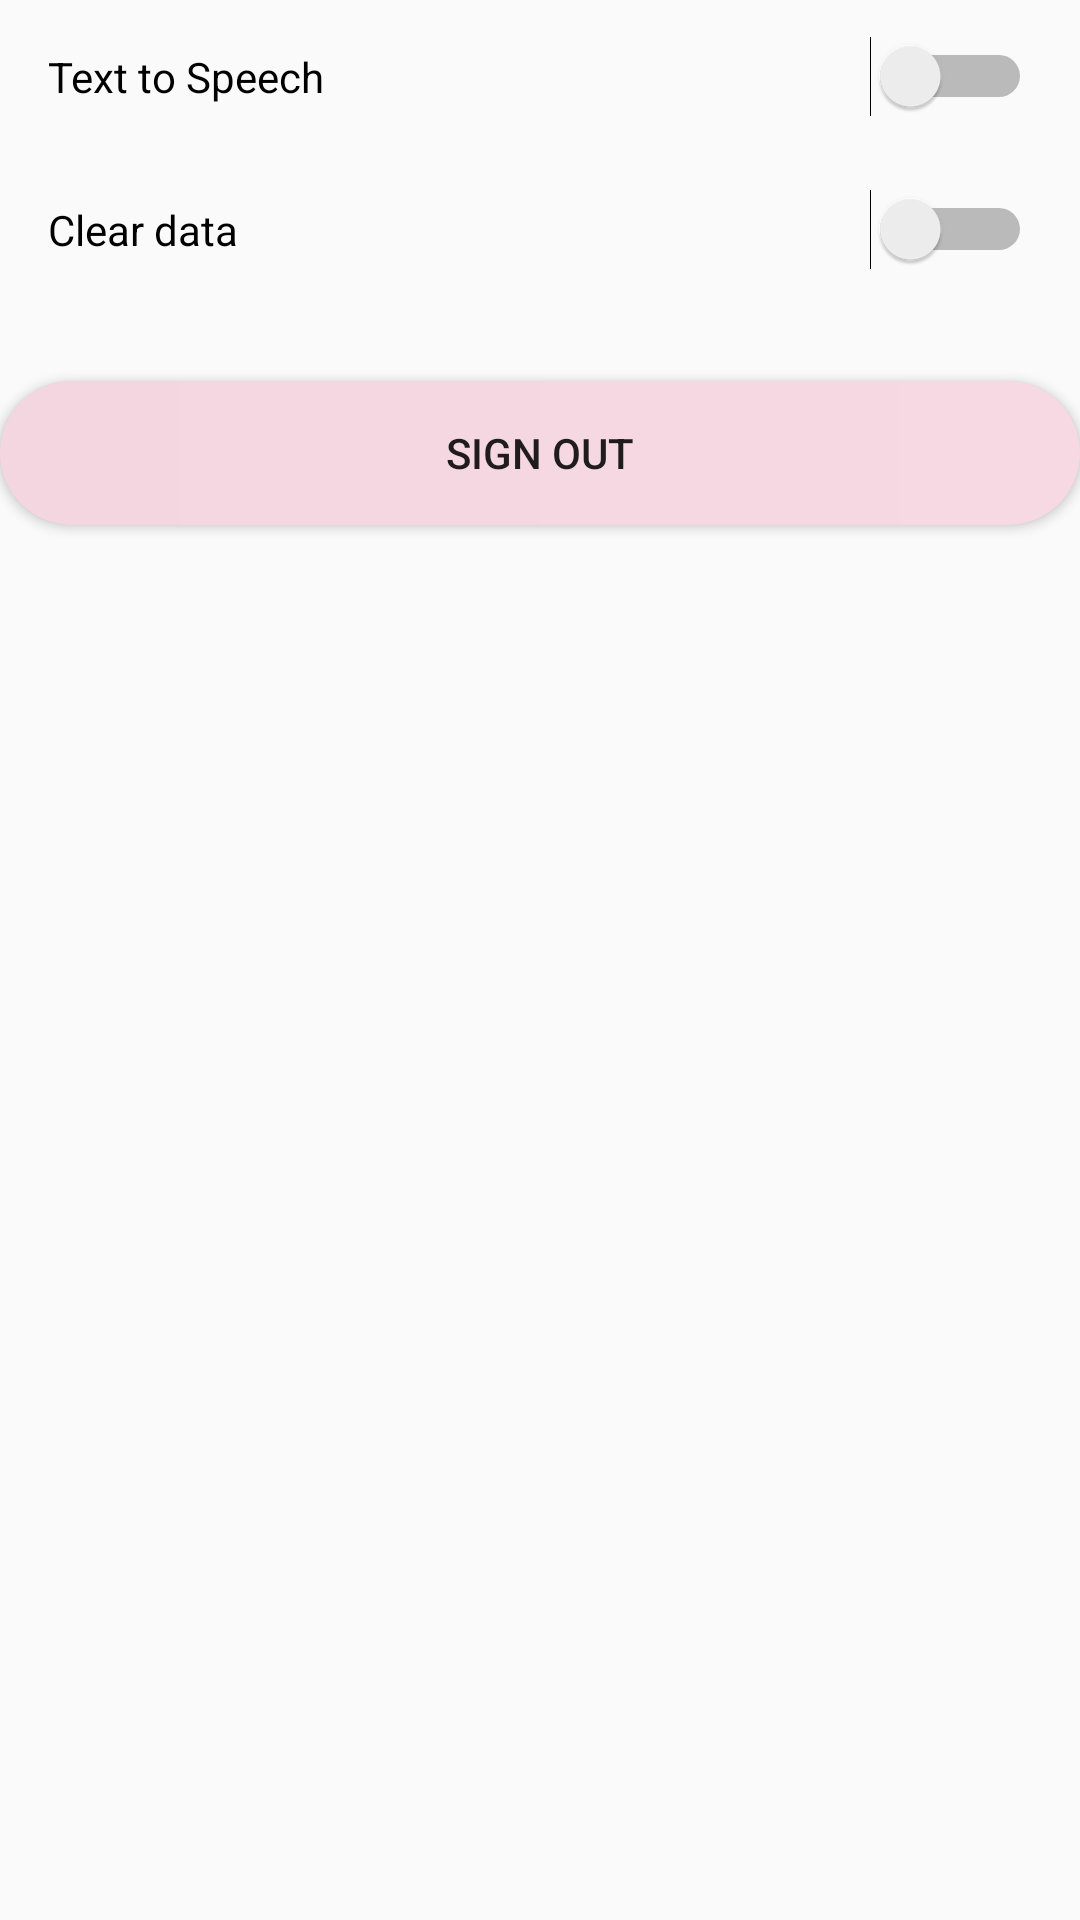

Produce the Android XML layout that renders to this screen, including the resource entries it uses.
<!-- AndroidManifest.xml: application theme Theme.ObjectDetector -->
<!-- res/layout/fragment_setting.xml -->
<?xml version="1.0" encoding="utf-8"?>
<LinearLayout xmlns:android="http://schemas.android.com/apk/res/android"
    xmlns:tools="http://schemas.android.com/tools"
    android:layout_width="match_parent"
    android:layout_height="match_parent"
    android:layout_margin="16dp"
    android:orientation="vertical"
    tools:context=".SettingFragment">

    <Switch
        android:id="@+id/stts"
        android:layout_width="match_parent"
        android:layout_height="wrap_content"
        android:padding="16dp"
        android:text="Text to Speech" />

    <Switch
        android:id="@+id/sPermission"
        android:layout_width="match_parent"
        android:layout_height="wrap_content"
        android:padding="16dp"
        android:text="Clear data" />

    <Button
        android:id="@+id/btnSignOut"
        android:layout_width="match_parent"
        android:layout_height="wrap_content"
        android:background="@drawable/btn_bg"
        android:layout_marginTop="25dp"
        android:text="sign out" />

</LinearLayout>
<!-- resources referenced by this layout -->
<resources>
  <!-- drawable btn_bg (drawable) -->
  <?xml version="1.0" encoding="utf-8"?>
  <shape xmlns:android="http://schemas.android.com/apk/res/android">
      <gradient
          android:startColor="#F4D6E0"
          android:endColor="#F6D9E3">
  
      </gradient>
  
      <corners
          android:radius="30dp">
  
      </corners>
  </shape>
  <style name="Theme.ObjectDetector" parent="Theme.MaterialComponents.DayNight.NoActionBar.Bridge">
          
          <item name="colorPrimary">@color/purple_500</item>
          <item name="colorPrimaryVariant">@color/purple_700</item>
          <item name="colorOnPrimary">@color/white</item>
          
          <item name="colorSecondary">@color/teal_200</item>
          <item name="colorSecondaryVariant">@color/teal_700</item>
          <item name="colorOnSecondary">@color/black</item>
          
          <item name="android:statusBarColor" tools:targetApi="l">?attr/colorPrimaryVariant</item>
          
      </style>
  <!-- not gathered from this repository: default colours our renderer supplied (Android Studio template values) -->
  <color name="purple_500">#FF6200EE</color>
  <color name="purple_700">#FF3700B3</color>
  <color name="teal_200">#FF03DAC5</color>
  <color name="teal_700">#FF018786</color>
  <color name="black">#FF000000</color>
  <color name="white">#FFFFFFFF</color>
</resources>
